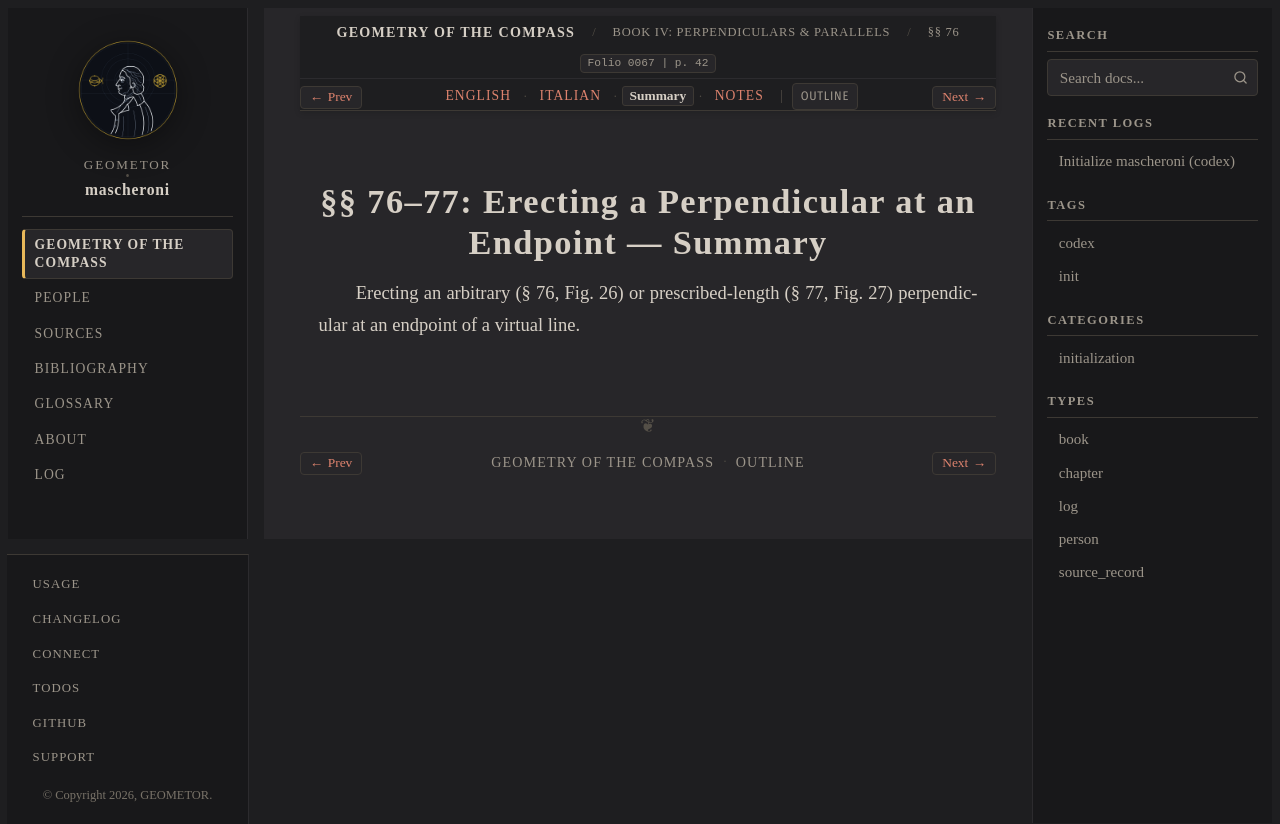

repository: geometor/mascheroni · page: geometria_del_compasso/04-book-04/02-sec-76-perpendiculars/summary.html · generator: sphinx

:order: 2
:layout: book
:title: §§ 76–77: Erecting a Perpendicular at an Endpoint — Summary
:nav_title: §§ 76–77: Erect Perpendicular
:breadcrumb_title: §§ 76–77: Erect Perpendicular
:folio: 0067
:page: 42
:tracks: English: index | Italian: it | Summary: summary | Notes: notes

.. _mascheroni-04-book-04-02-sec-76-perpendiculars-summary:
.. _mascheroni-libro-4-sec-76-summary:

===========================================================
§§ 76–77: Erecting a Perpendicular at an Endpoint — Summary
===========================================================

.. folio:: 0067
   :page: 42

Erecting an arbitrary (§ 76, Fig. 26) or prescribed-length (§ 77, Fig. 27) perpendicular at an endpoint of a virtual line.
